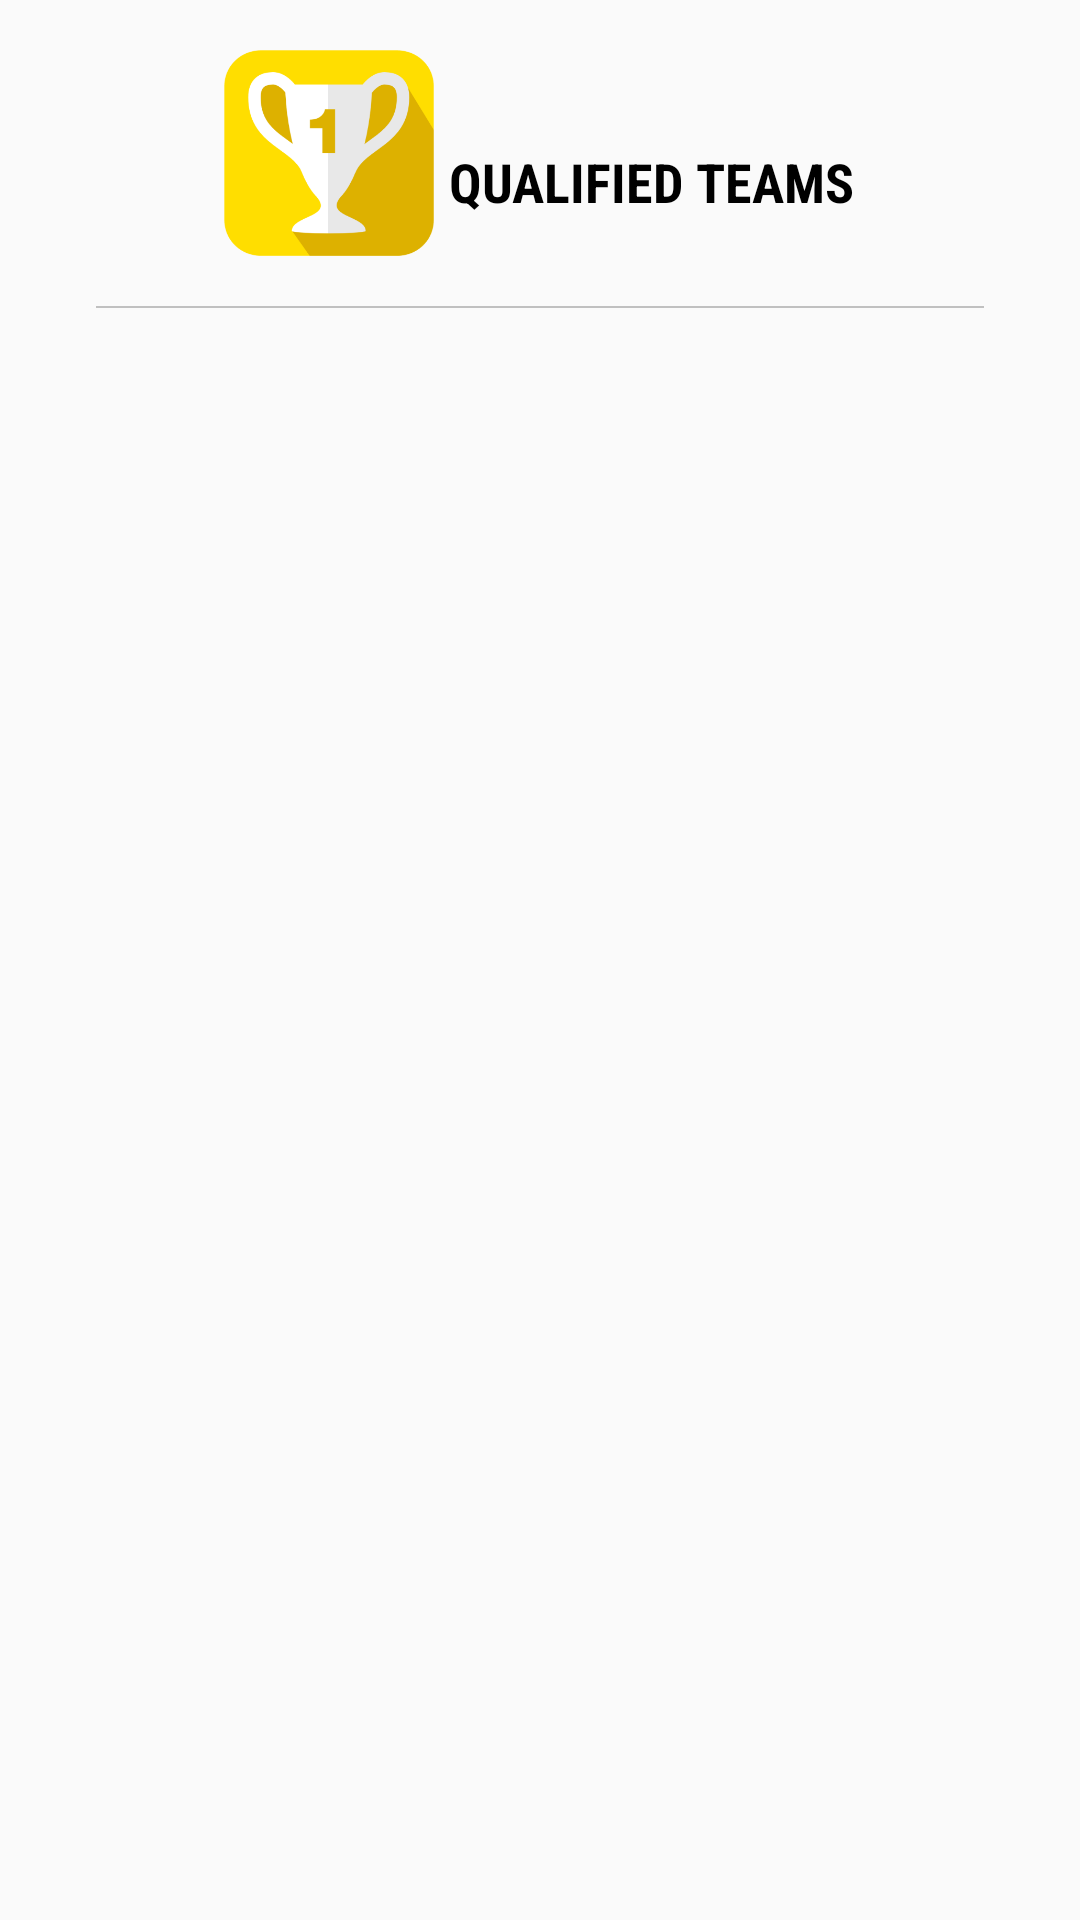

Reconstruct the res/layout file that produces this screen, plus the resources it refers to.
<!-- AndroidManifest.xml: application theme AppTheme -->
<!-- res/layout/fragment_result_details_dialog.xml -->
<?xml version="1.0" encoding="utf-8"?>
<LinearLayout
        xmlns:android="http://schemas.android.com/apk/res/android"
        xmlns:tools="http://schemas.android.com/tools"
        android:layout_width="match_parent"
        android:layout_height="wrap_content"
        android:orientation="vertical"
        android:paddingLeft="32dp"
        android:paddingRight="32dp"
        android:paddingBottom="16dp"
        android:background="@color/background_holo_light">

        <LinearLayout
            android:layout_width="wrap_content"
            android:layout_height="wrap_content"
            android:orientation="horizontal"
            android:layout_marginTop="16dp"
            android:layout_marginBottom="16dp"
            android:layout_gravity="center_horizontal">

            <ImageView
                android:layout_weight="0"
                android:layout_width="70dp"
                android:layout_height="70dp"
                android:src="@drawable/results_trophy" />

            <LinearLayout
                android:layout_weight="1"
                android:layout_width="match_parent"
                android:layout_height="wrap_content"
                android:orientation="vertical"
                android:layout_gravity="center_vertical"
                android:layout_marginLeft="5dp"
                android:layout_marginStart="5dp">

                <TextView
                    android:id="@+id/result_name_text_view"
                    android:layout_width="wrap_content"
                    android:layout_height="wrap_content"
                    android:fontFamily="sans-serif-condensed"
                    tools:text="Event Name (Round 1)"
                    android:textColor="@color/black"
                    android:textSize="14sp" />

                <TextView
                    android:layout_width="wrap_content"
                    android:layout_height="wrap_content"
                    android:text="@string/qualified_teams"
                    android:textAllCaps="true"
                    android:textSize="18sp"
                    android:textColor="@color/black"
                    android:textStyle="bold"
                    android:fontFamily="sans-serif-condensed"
                    />


            </LinearLayout>

        </LinearLayout>

        <View
            android:layout_width="match_parent"
            android:layout_height="0.5dp"
            android:background="@color/divider_color"
            android:layout_marginBottom="10dp"/>

        


            <android.support.v7.widget.RecyclerView
                android:id="@+id/qualified_teams_recycler_view"
                android:layout_width="match_parent"
                android:layout_height="wrap_content"
                android:scrollbars="vertical" />


    </LinearLayout>
<!-- resources referenced by this layout -->
<resources>
  <color name="background_holo_light">#fffafafa</color>
  <color name="black">#000000</color>
  <color name="divider_color">#C0C0C0</color>
  <string name="qualified_teams">Qualified Teams</string>
  <style name="AppTheme" parent="Theme.AppCompat.Light.NoActionBar">
      </style>
</resources>
